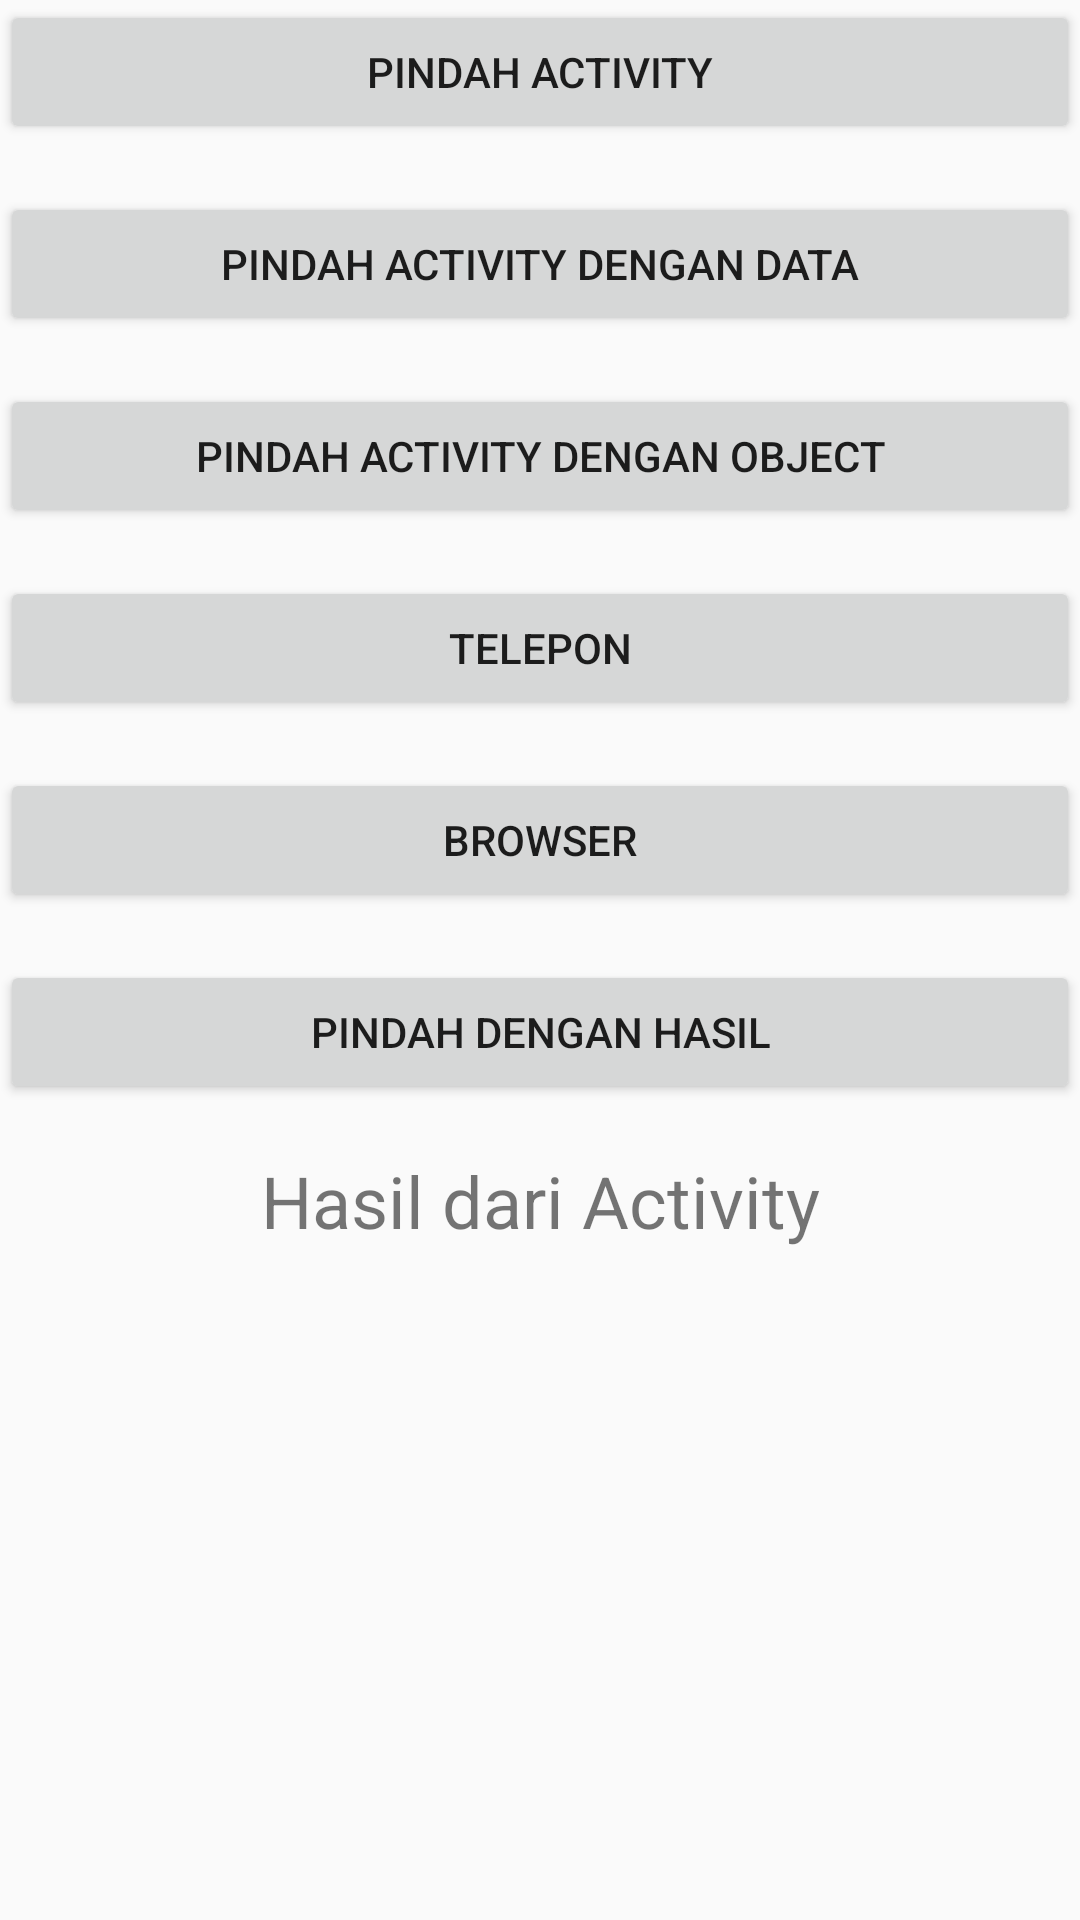

Here is an Android app screen rendered from its layout file. Give the layout XML and the strings, colors and styles it references.
<!-- AndroidManifest.xml: application theme AppTheme -->
<!-- res/layout/activity_lima_intent_main.xml -->
<?xml version="1.0" encoding="utf-8"?>
<LinearLayout
    xmlns:android="http://schemas.android.com/apk/res/android"
    xmlns:app="http://schemas.android.com/apk/res-auto"
    xmlns:tools="http://schemas.android.com/tools"
    android:layout_width="match_parent"
    android:layout_height="match_parent"
    android:layout_marginBottom="@dimen/activity_vertical_margin"
    android:layout_marginTop="@dimen/activity_vertical_margin"
    android:layout_marginLeft="@dimen/activity_horizontal_margin"

    android:layout_marginRight="@dimen/activity_horizontal_margin"
    android:orientation="vertical">
    <Button
        android:id="@+id/btn_move_activity"
        android:layout_width="match_parent"
        android:layout_height="wrap_content"
        android:text="Pindah Activity"
        android:layout_marginBottom="@dimen/activity_vertical_margin"/>
    <Button
        android:id="@+id/btn_move_with_data_activity"
        android:layout_width="match_parent"
        android:layout_height="wrap_content"
        android:text="Pindah Activity dengan Data"
        android:layout_marginBottom="@dimen/activity_vertical_margin"/>
    <Button
        android:id="@+id/btn_move_activity_object"
        android:layout_width="match_parent"
        android:layout_height="wrap_content"
        android:text="Pindah Activity dengan Object"
        android:layout_marginBottom="@dimen/activity_vertical_margin"/>
    <Button
        android:id="@+id/btn_dial_number"
        android:layout_width="match_parent"
        android:layout_height="wrap_content"
        android:text="Telepon"
        android:layout_marginBottom="@dimen/activity_vertical_margin"/>
    <Button
        android:id="@+id/btn_open_browser"
        android:layout_width="match_parent"
        android:layout_height="wrap_content"
        android:text="Browser"
        android:layout_marginBottom="@dimen/activity_vertical_margin"/>
    <Button
        android:id="@+id/btn_move_for_result"
        android:layout_width="match_parent"
        android:layout_height="wrap_content"
        android:layout_marginBottom="@dimen/activity_vertical_margin"
        android:text="Pindah dengan Hasil" />
    <TextView
        android:id="@+id/tv_result"
        android:layout_width="match_parent"
        android:layout_height="wrap_content"
        android:gravity="center"
        android:text="Hasil dari Activity"
        android:textSize="24sp" />
</LinearLayout>
<!-- resources referenced by this layout -->
<resources>
  <dimen name="activity_horizontal_margin">16dp</dimen>
  <dimen name="activity_vertical_margin">16dp</dimen>
  <style name="AppTheme" parent="Theme.AppCompat.Light.DarkActionBar">
          
          <item name="colorPrimary">@color/colorPrimary</item>
          <item name="colorPrimaryDark">@color/colorPrimaryDark</item>
          <item name="colorAccent">@color/colorAccent</item>
      </style>
  <!-- not gathered from this repository: default colours our renderer supplied (Android Studio template values) -->
  <color name="colorPrimary">#FF6200EE</color>
  <color name="colorPrimaryDark">#FF3700B3</color>
  <color name="colorAccent">#FF03DAC5</color>
</resources>
